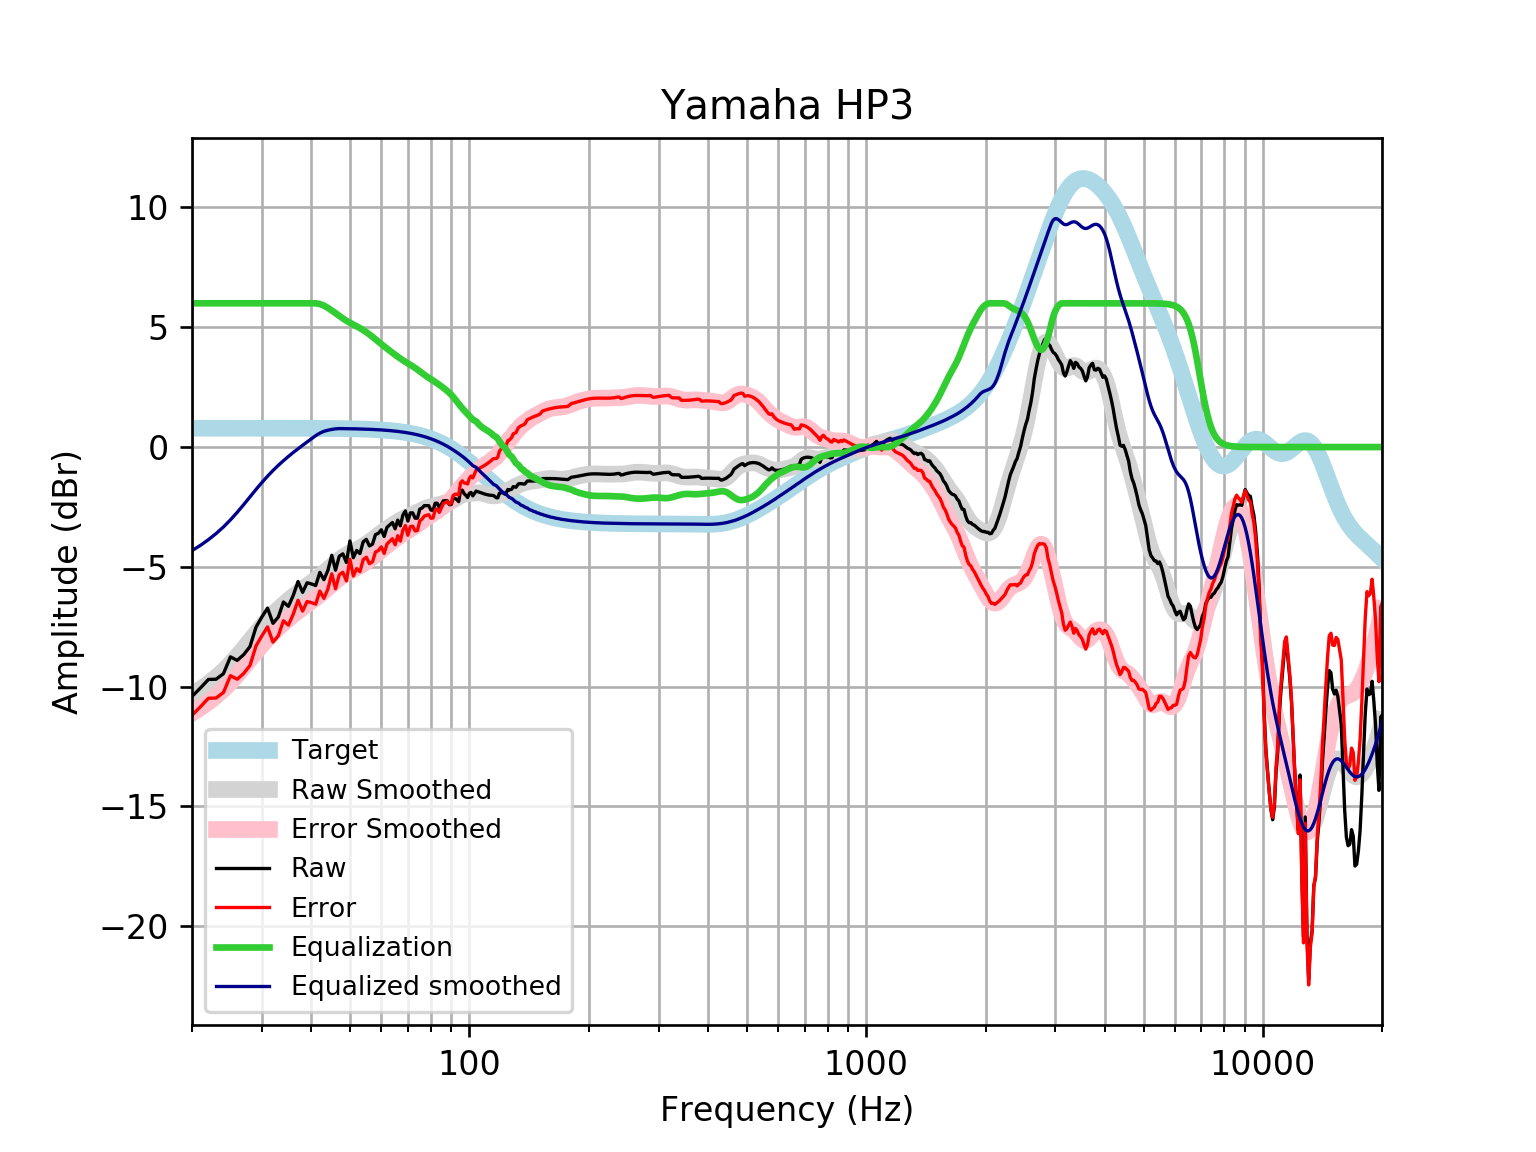

The file beside this chart, header and first rows:
frequency, raw, error, smoothed, error_smoothed, equalization, equalized_raw, equalized_smoothed, target
20, -10.41, -11.2, -10.32, -11.11, 6, -4.41, -4.323, 0.7859
21, -10.06, -10.84, -10.1, -10.89, 6.0, -4.057, -4.104, 0.7859
22, -9.701, -10.49, -9.866, -10.65, 6.0, -3.701, -3.866, 0.7858
23, -9.69, -10.48, -9.611, -10.4, 6.0, -3.69, -3.611, 0.7858
24, -9.46, -10.25, -9.338, -10.12, 6, -3.46, -3.338, 0.7858
25, -8.759, -9.545, -9.04, -9.825, 6.0, -2.759, -3.04, 0.7857
26, -8.905, -9.691, -8.725, -9.511, 6, -2.905, -2.725, 0.7857
27, -8.664, -9.449, -8.401, -9.187, 6, -2.664, -2.401, 0.7856
28, -8.33, -9.116, -8.079, -8.865, 6.0, -2.33, -2.079, 0.7855
29, -7.515, -8.3, -7.77, -8.555, 6, -1.515, -1.77, 0.7854
30, -7.095, -7.88, -7.481, -8.266, 6.0, -1.095, -1.481, 0.7852
31, -6.722, -7.507, -7.217, -8.002, 6, -0.7215, -1.217, 0.785
32, -7.358, -8.143, -6.979, -7.764, 6.0, -1.358, -0.9793, 0.7848
33, -7.096, -7.881, -6.765, -7.549, 6, -1.096, -0.7648, 0.7846
34, -6.469, -7.254, -6.57, -7.354, 6, -0.4692, -0.57, 0.7843
35, -6.649, -7.433, -6.391, -7.175, 6, -0.6488, -0.3911, 0.7839
36, -6.189, -6.972, -6.226, -7.009, 6, -0.1889, -0.2256, 0.7835
37, -5.614, -6.397, -6.072, -6.855, 6.0, 0.3861, -0.07152, 0.783
38, -6.064, -6.847, -5.927, -6.71, 6, -0.06427, 0.07287, 0.7824
39, -5.665, -6.446, -5.79, -6.572, 6, 0.3353, 0.2099, 0.7818
40, -5.714, -6.495, -5.657, -6.438, 6, 0.2857, 0.343, 0.781
41, -5.779, -6.559, -5.524, -6.304, 6.0, 0.2213, 0.4758, 0.7801
42, -5.232, -6.011, -5.388, -6.168, 5.969, 0.737, 0.5808, 0.7791
43, -5.538, -6.316, -5.248, -6.026, 5.905, 0.3669, 0.6563, 0.7779
44, -5.152, -5.929, -5.106, -5.882, 5.809, 0.6566, 0.7032, 0.7766
45, -4.517, -5.293, -4.964, -5.74, 5.7, 1.183, 0.7357, 0.7751
46, -5.142, -5.915, -4.83, -5.603, 5.59, 0.448, 0.7601, 0.7734
47, -4.558, -5.33, -4.706, -5.478, 5.478, 0.9195, 0.7715, 0.7715
48, -4.458, -5.227, -4.598, -5.367, 5.367, 0.9093, 0.7694, 0.7694
49, -4.82, -5.587, -4.504, -5.271, 5.271, 0.4515, 0.767, 0.767
50, -3.92, -4.684, -4.424, -5.188, 5.188, 1.268, 0.7643, 0.7642
51, -4.619, -5.38, -4.351, -5.113, 5.113, 0.4939, 0.7612, 0.7612
52, -4.316, -5.074, -4.282, -5.04, 5.04, 0.724, 0.7579, 0.7578
53, -4.448, -5.203, -4.21, -4.964, 4.964, 0.5159, 0.7541, 0.7541
54, -3.955, -4.705, -4.133, -4.883, 4.883, 0.9284, 0.7499, 0.7499
55, -3.854, -4.6, -4.05, -4.795, 4.795, 0.9407, 0.7453, 0.7453
56, -4.128, -4.868, -3.96, -4.7, 4.7, 0.5722, 0.7402, 0.7401
57, -4.055, -4.79, -3.865, -4.6, 4.6, 0.5445, 0.7345, 0.7345
58, -3.654, -4.382, -3.77, -4.498, 4.498, 0.8443, 0.7283, 0.7283
59, -3.6, -4.321, -3.675, -4.397, 4.397, 0.7971, 0.7215, 0.7215
60, -3.452, -4.166, -3.584, -4.298, 4.298, 0.8459, 0.714, 0.714
61, -3.734, -4.439, -3.497, -4.203, 4.203, 0.4691, 0.7058, 0.7058
62, -3.351, -4.048, -3.414, -4.111, 4.111, 0.7595, 0.6969, 0.6969
63, -3.251, -3.938, -3.335, -4.022, 4.022, 0.7712, 0.6871, 0.6871
64, -3.15, -3.827, -3.259, -3.936, 3.936, 0.7854, 0.6765, 0.6765
65, -3.412, -4.077, -3.187, -3.852, 3.852, 0.4398, 0.665, 0.665
66, -3.05, -3.702, -3.118, -3.771, 3.771, 0.7208, 0.6525, 0.6525
67, -3.287, -3.926, -3.055, -3.694, 3.694, 0.4062, 0.639, 0.639
68, -2.839, -3.463, -2.997, -3.622, 3.622, 0.7829, 0.6244, 0.6244
69, -2.667, -3.276, -2.946, -3.555, 3.555, 0.8878, 0.6087, 0.6087
70, -3.09, -3.682, -2.901, -3.492, 3.492, 0.4025, 0.5918, 0.5918
71, -2.748, -3.322, -2.858, -3.431, 3.431, 0.6833, 0.5736, 0.5736
72, -2.748, -3.302, -2.815, -3.369, 3.369, 0.6209, 0.5541, 0.5541
73, -2.969, -3.503, -2.77, -3.303, 3.303, 0.3338, 0.5333, 0.5333
74, -2.969, -3.48, -2.722, -3.233, 3.233, 0.2639, 0.511, 0.511
75, -2.592, -3.08, -2.673, -3.16, 3.16, 0.5678, 0.4873, 0.4873
76, -2.547, -3.009, -2.625, -3.087, 3.087, 0.54, 0.462, 0.4621
77, -2.446, -2.881, -2.581, -3.016, 3.016, 0.5696, 0.4352, 0.4353
78, -2.446, -2.853, -2.543, -2.95, 2.95, 0.5033, 0.4068, 0.4068
79, -2.446, -2.823, -2.512, -2.888, 2.888, 0.442, 0.3767, 0.3768
... 553 more rows
